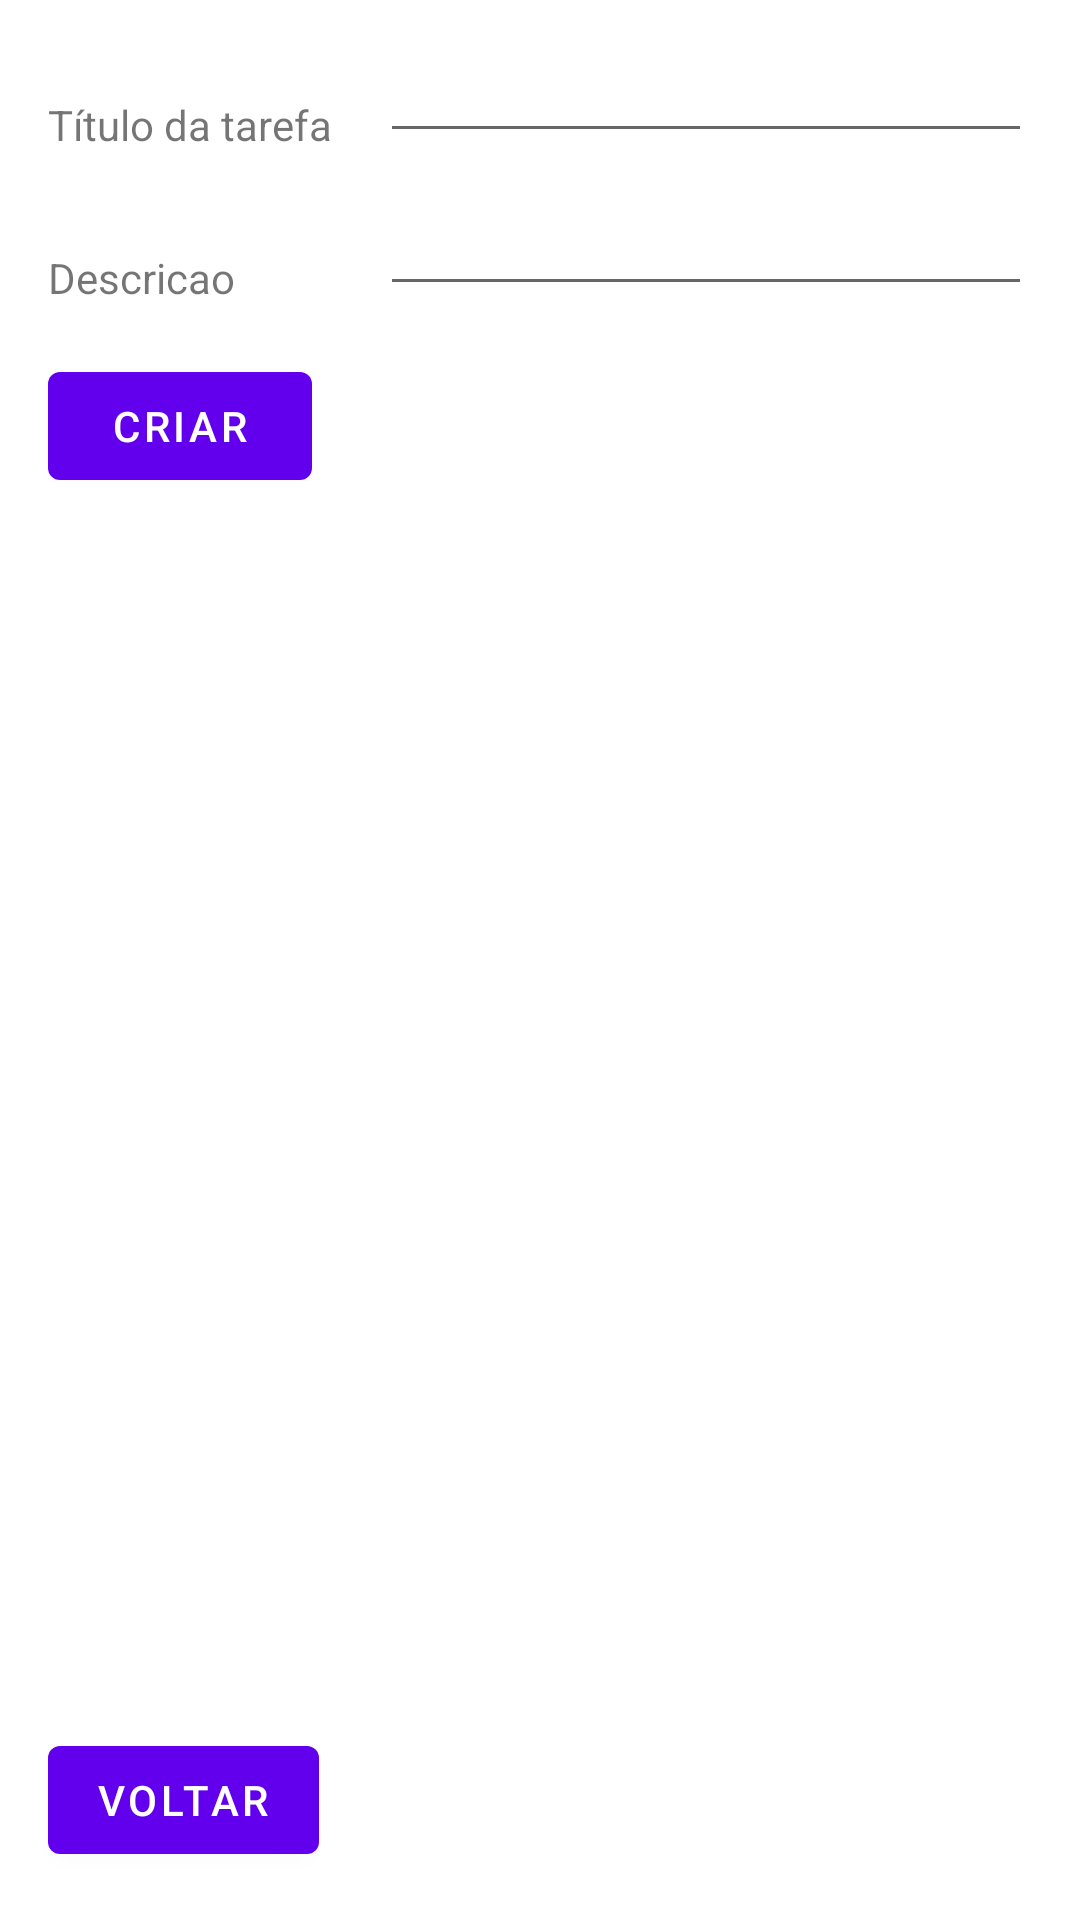

Write the Android layout XML for this screen, with the resource values it uses.
<!-- AndroidManifest.xml: application theme Theme.Simpletodolist -->
<!-- res/layout/fragment_second.xml -->
<?xml version="1.0" encoding="utf-8"?>
<androidx.constraintlayout.widget.ConstraintLayout xmlns:android="http://schemas.android.com/apk/res/android"
    xmlns:app="http://schemas.android.com/apk/res-auto"
    xmlns:tools="http://schemas.android.com/tools"
    android:layout_width="match_parent"
    android:layout_height="match_parent"
    tools:context=".SecondFragment">

    <Button
        android:id="@+id/button_second"
        android:layout_width="wrap_content"
        android:layout_height="wrap_content"
        android:layout_marginStart="16dp"
        android:layout_marginBottom="16dp"
        android:text="@string/previous"
        app:layout_constraintBottom_toBottomOf="parent"
        app:layout_constraintStart_toStartOf="parent" />

    <TextView
        android:id="@+id/textViewNewTitleTask"
        android:layout_width="wrap_content"
        android:layout_height="wrap_content"
        android:layout_marginStart="16dp"
        android:layout_marginTop="32dp"
        android:text="@string/title_task"
        app:layout_constraintStart_toStartOf="parent"
        app:layout_constraintTop_toTopOf="parent" />

    <TextView
        android:id="@+id/textViewNewDescriptionTask"
        android:layout_width="wrap_content"
        android:layout_height="wrap_content"
        android:layout_marginStart="16dp"
        android:layout_marginTop="32dp"
        android:text="@string/description_task"
        app:layout_constraintStart_toStartOf="parent"
        app:layout_constraintTop_toBottomOf="@+id/textViewNewTitleTask" />

    <EditText
        android:id="@+id/editTextTitle"
        android:layout_width="0dp"
        android:layout_height="wrap_content"
        android:layout_marginStart="16dp"
        android:layout_marginEnd="16dp"
        android:autofillHints=""
        android:ems="10"
        android:inputType="textPersonName"
        android:textSize="14sp"
        app:layout_constraintBottom_toBottomOf="@+id/textViewNewTitleTask"
        app:layout_constraintEnd_toEndOf="parent"
        app:layout_constraintStart_toEndOf="@+id/textViewNewTitleTask" />

    <EditText
        android:id="@+id/editTextDescription"
        android:layout_width="0dp"
        android:layout_height="wrap_content"
        android:layout_marginStart="16dp"
        android:layout_marginEnd="16dp"
        android:ems="10"
        android:inputType="textPersonName"
        android:textSize="14sp"
        app:layout_constraintBottom_toBottomOf="@+id/textViewNewDescriptionTask"
        app:layout_constraintEnd_toEndOf="parent"
        app:layout_constraintStart_toEndOf="@+id/textViewNewTitleTask" />

    <Button
        android:id="@+id/buttonNewTask"
        android:layout_width="wrap_content"
        android:layout_height="wrap_content"
        android:layout_marginTop="16dp"
        android:text="@string/new_task_button"
        app:layout_constraintStart_toStartOf="@+id/textViewNewDescriptionTask"
        app:layout_constraintTop_toBottomOf="@+id/textViewNewDescriptionTask" />
</androidx.constraintlayout.widget.ConstraintLayout>
<!-- resources referenced by this layout -->
<resources>
  <string name="description_task">Descricao</string>
  <string name="new_task_button">Criar</string>
  <string name="previous">Voltar</string>
  <string name="title_task">Título da tarefa</string>
  <style name="Theme.Simpletodolist" parent="Theme.MaterialComponents.DayNight.DarkActionBar">
          
          <item name="colorPrimary">@color/purple_500</item>
          <item name="colorPrimaryVariant">@color/purple_700</item>
          <item name="colorOnPrimary">@color/white</item>
          
          <item name="colorSecondary">@color/teal_200</item>
          <item name="colorSecondaryVariant">@color/teal_700</item>
          <item name="colorOnSecondary">@color/black</item>
          
          <item name="android:statusBarColor" tools:targetApi="l">?attr/colorPrimaryVariant</item>
          
      </style>
  <!-- not gathered from this repository: default colours our renderer supplied (Android Studio template values) -->
  <color name="purple_500">#FF6200EE</color>
  <color name="purple_700">#FF3700B3</color>
  <color name="teal_200">#FF03DAC5</color>
  <color name="teal_700">#FF018786</color>
  <color name="black">#FF000000</color>
  <color name="white">#FFFFFFFF</color>
</resources>
